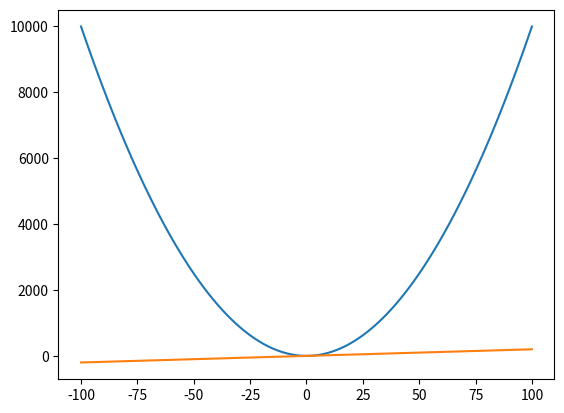

Here is the Python script that generated this plot:
import matplotlib.pyplot as plt
import numpy as np

def derivative():
    x = np.linspace(-100, 100, 100)
    y = x**2
    der=2*x
    plt.plot(x, y)
    plt.plot(x,der)
    plt.show()


def main():
    derivative()


if __name__ == "__main__":
    main()
